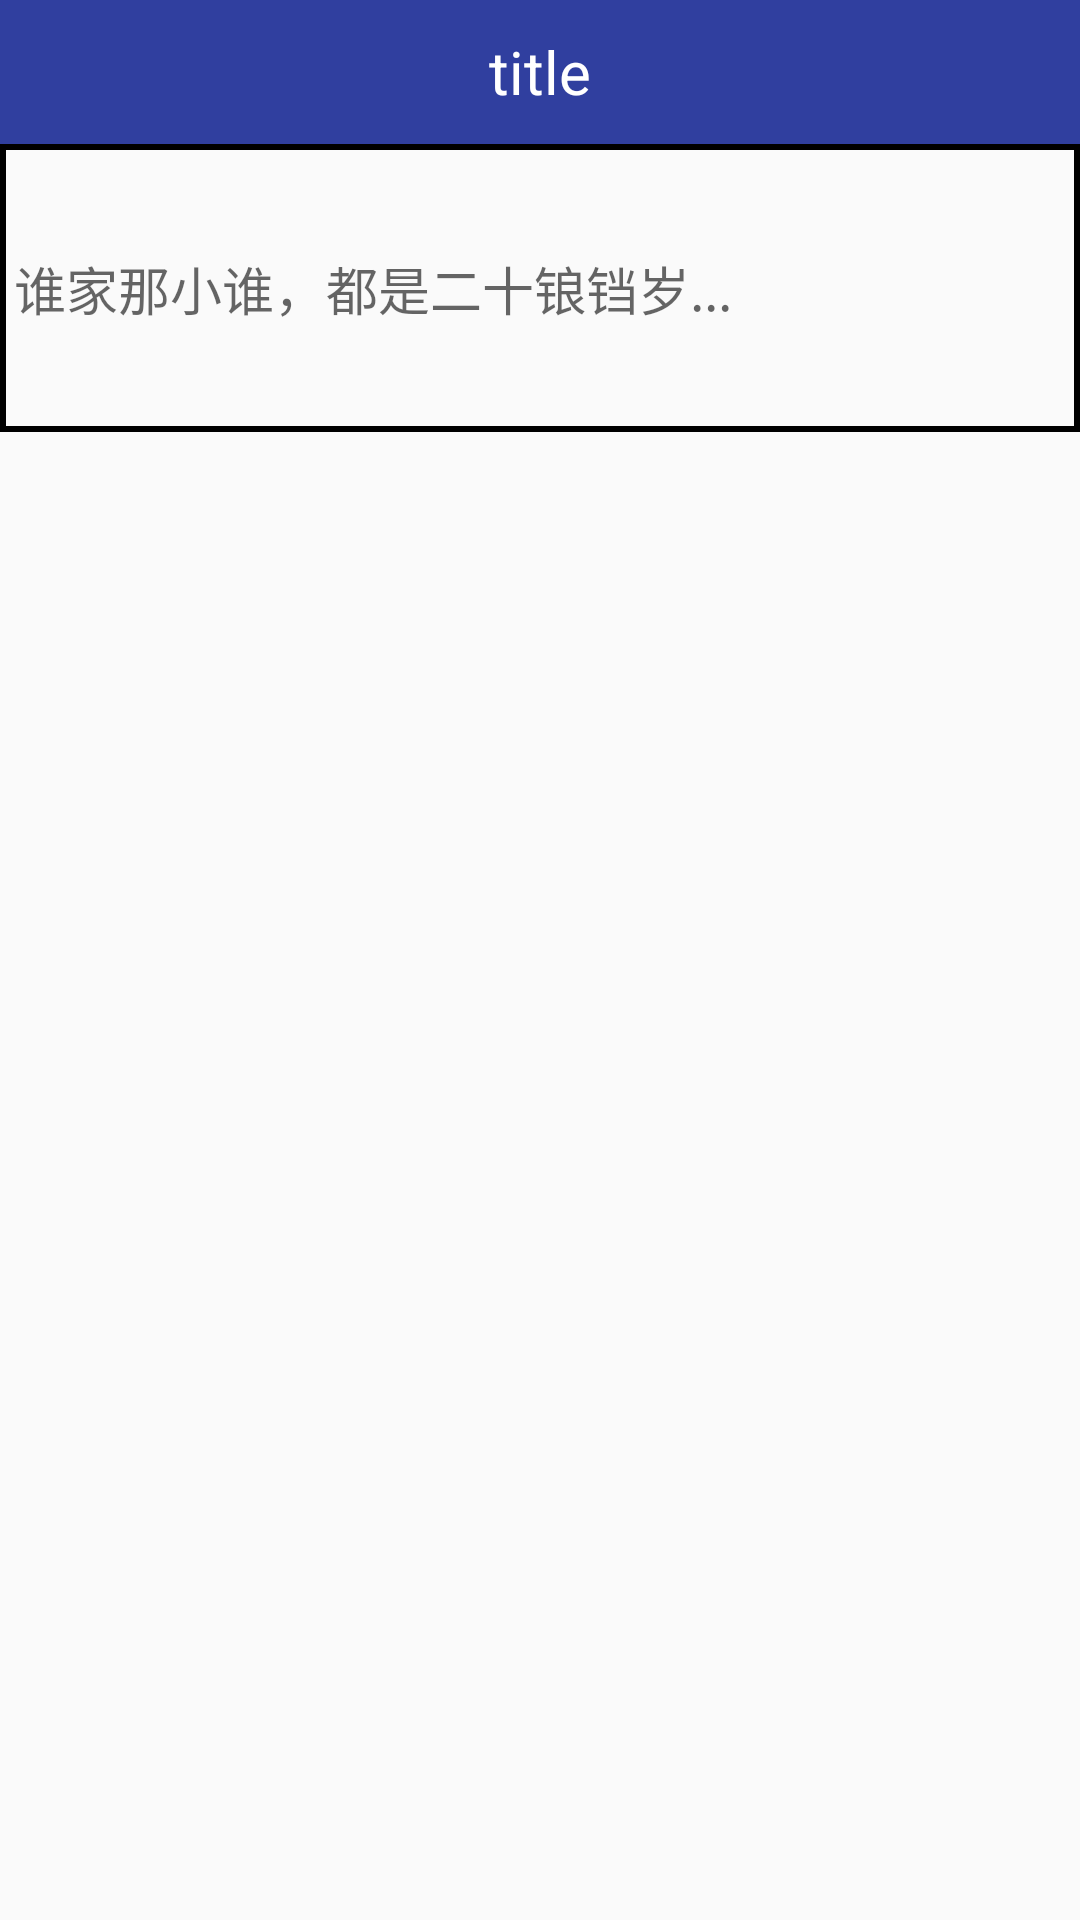

The Android layout XML behind this screen, and the referenced resources:
<!-- AndroidManifest.xml: application theme AppTheme -->
<!-- res/layout/activity_publish_message.xml -->
<?xml version="1.0" encoding="utf-8"?>
<LinearLayout xmlns:android="http://schemas.android.com/apk/res/android"
    xmlns:tools="http://schemas.android.com/tools"
    android:orientation="vertical"
    android:layout_width="match_parent"
    android:layout_height="match_parent"
    tools:context="com.cqutprint.shundai.mvc.PublishMessageActivity">

    <include layout="@layout/bar_title"/>

    <EditText
        android:id="@+id/ivMessage"
        android:background="@drawable/board_width_grey"
        android:padding="@dimen/px_5.0_dp"
        android:textSize="@dimen/px_18.0_dp"
        android:hint="谁家那小谁，都是二十锒铛岁..."
        android:layout_width="match_parent"
        android:minHeight="@dimen/px_100.0_dp"
        android:layout_height="wrap_content" />

    <LinearLayout
        android:id="@+id/pictureContent"
        android:orientation="horizontal"
        android:padding="@dimen/px_15.0_dp"
        android:layout_width="match_parent"
        android:layout_height="wrap_content">

        <ImageView
            android:id="@+id/ivAddPicture"
            android:src="@mipmap/icon_addpic_focused"
            android:layout_width="@dimen/px_80.0_dp"
            android:layout_height="@dimen/px_80.0_dp" />
        </LinearLayout>

</LinearLayout>
<!-- res/layout/bar_title.xml (included above) -->
<?xml version="1.0" encoding="utf-8"?>
<RelativeLayout xmlns:android="http://schemas.android.com/apk/res/android"
    android:id="@+id/titleContent"
    android:layout_width="match_parent"
    android:layout_height="@dimen/px_50.0_dp"
    android:background="@color/colorPrimaryDark">

    <ImageView
        android:id="@+id/titleIvLeft"
        android:layout_centerVertical="true"
        android:layout_alignParentLeft="true"
        android:src="@mipmap/left_back"
        android:layout_margin="@dimen/px_5.0_dp"
        android:visibility="gone"
        android:layout_width="@dimen/px_30.0_dp"
        android:layout_height="@dimen/px_30.0_dp" />

    <TextView
        android:id="@+id/titleTvCenter"
        style="@style/titileBar"
        android:text="title" />

    <ImageView
        android:id="@+id/titleIvRight"
        android:visibility="gone"
        android:layout_centerVertical="true"
        android:layout_alignParentRight="true"
        android:layout_margin="@dimen/px_5.0_dp"
        android:layout_width="@dimen/px_50.0_dp"
        android:layout_height="@dimen/px_50.0_dp" />
</RelativeLayout>
<!-- resources referenced by this layout -->
<resources>
  <color name="colorPrimaryDark">#303F9F</color>
  <dimen name="px_100.0_dp">85.33dp</dimen>
  <dimen name="px_15.0_dp">12.80dp</dimen>
  <dimen name="px_18.0_dp">15.36dp</dimen>
  <dimen name="px_30.0_dp">25.60dp</dimen>
  <dimen name="px_5.0_dp">4.27dp</dimen>
  <dimen name="px_50.0_dp">42.67dp</dimen>
  <dimen name="px_80.0_dp">68.27dp</dimen>
  <!-- drawable board_width_grey (drawable) -->
  <?xml version="1.0" encoding="utf-8"?>
  <shape xmlns:android="http://schemas.android.com/apk/res/android">
      <stroke android:width="@dimen/px_2.0_dp" android:color="@color/grey_line"/>
  
  </shape>
  <!-- mipmap left_back: png bitmap (mipmap-xxhdpi, 303 bytes) -->
  <style name="titileBar">
          <item name="android:layout_centerInParent">true</item>
          <item name="android:layout_width">wrap_content</item>        
          <item name="android:layout_height">wrap_content</item>      
  
          <item name="android:textSize">@dimen/titleFont</item>
          <item name="android:textColor">@color/white</item>
      </style>
  <style name="AppTheme" parent="Theme.AppCompat.Light.NoActionBar">
          
          <item name="colorPrimary">@color/colorPrimary</item>
          <item name="colorPrimaryDark">@color/colorPrimaryDark</item>
          <item name="colorAccent">@color/colorAccent</item>
          <item name="android:windowIsTranslucent">true</item>
      </style>
  <dimen name="px_2.0_dp">1.71dp</dimen>
  <dimen name="titleFont">20dp</dimen>
  <color name="white">#fff</color>
  <color name="colorPrimary">#3F51B5</color>
  <color name="colorAccent">#FF4081</color>
</resources>
